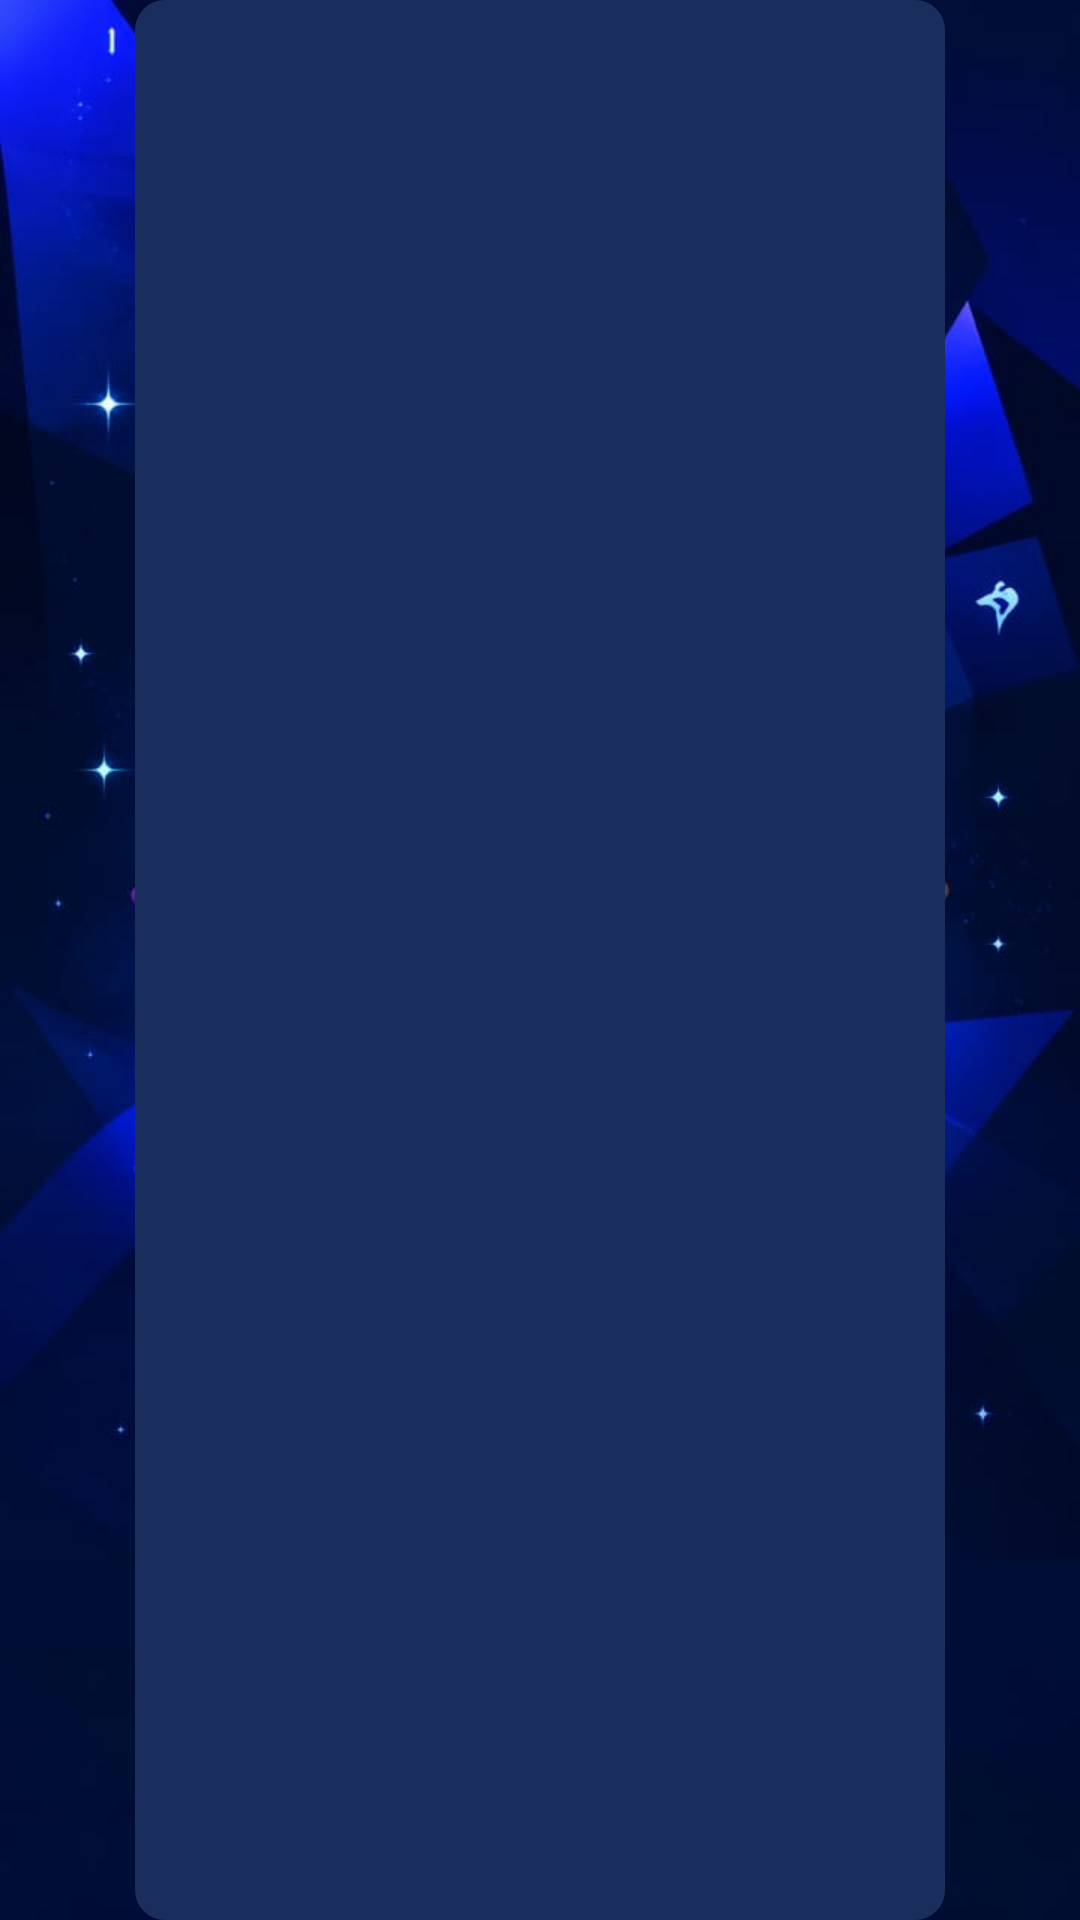

Here is an Android app screen rendered from its layout file. Give the layout XML and the strings, colors and styles it references.
<!-- AndroidManifest.xml: application theme Theme.LearnGo -->
<!-- res/layout/fragment_splash.xml -->
<?xml version="1.0" encoding="utf-8"?>
<androidx.constraintlayout.widget.ConstraintLayout xmlns:android="http://schemas.android.com/apk/res/android"
    xmlns:app="http://schemas.android.com/apk/res-auto"
    xmlns:tools="http://schemas.android.com/tools"
    android:layout_width="match_parent"
    android:layout_height="match_parent"
    android:background="@drawable/bg_splash_screen">

    <ProgressBar
        android:id="@+id/splashProgressBar"
        style="?android:attr/progressBarStyleHorizontal"
        android:layout_width="0dp"
        android:layout_height="@dimen/_10sdp"
        android:max="100"
        android:progress="0"
        android:progressDrawable="@drawable/custom_splash_progress_bar"
        app:layout_constraintBottom_toBottomOf="parent"
        app:layout_constraintEnd_toEndOf="parent"
        app:layout_constraintStart_toStartOf="parent"
        app:layout_constraintTop_toTopOf="parent"
        app:layout_constraintVertical_bias="0.84"
        app:layout_constraintWidth_percent="0.75" />

</androidx.constraintlayout.widget.ConstraintLayout>
<!-- resources referenced by this layout -->
<resources>
  <!-- drawable bg_splash_screen: png bitmap (drawable, 594961 bytes) -->
  <!-- drawable custom_splash_progress_bar (drawable) -->
  <?xml version="1.0" encoding="utf-8"?>
  <layer-list xmlns:android="http://schemas.android.com/apk/res/android">
      <item android:id="@android:id/background">
          <shape>
              <corners android:radius="10dp" />
              <solid android:color="#1A2E5D" />
          </shape>
      </item>
      <item android:id="@android:id/progress">
          <clip>
              <shape>
                  <corners android:radius="10dp" />
                  <gradient
                      android:startColor="#00E5FF"
                      android:endColor="#00B0FF"
                      android:angle="0" />
              </shape>
          </clip>
      </item>
  </layer-list>
  <style name="Theme.LearnGo" parent="Base.Theme.LearnGo" />
  <style name="Base.Theme.LearnGo" parent="Theme.Material3.DayNight.NoActionBar">
          
          
      </style>
</resources>
